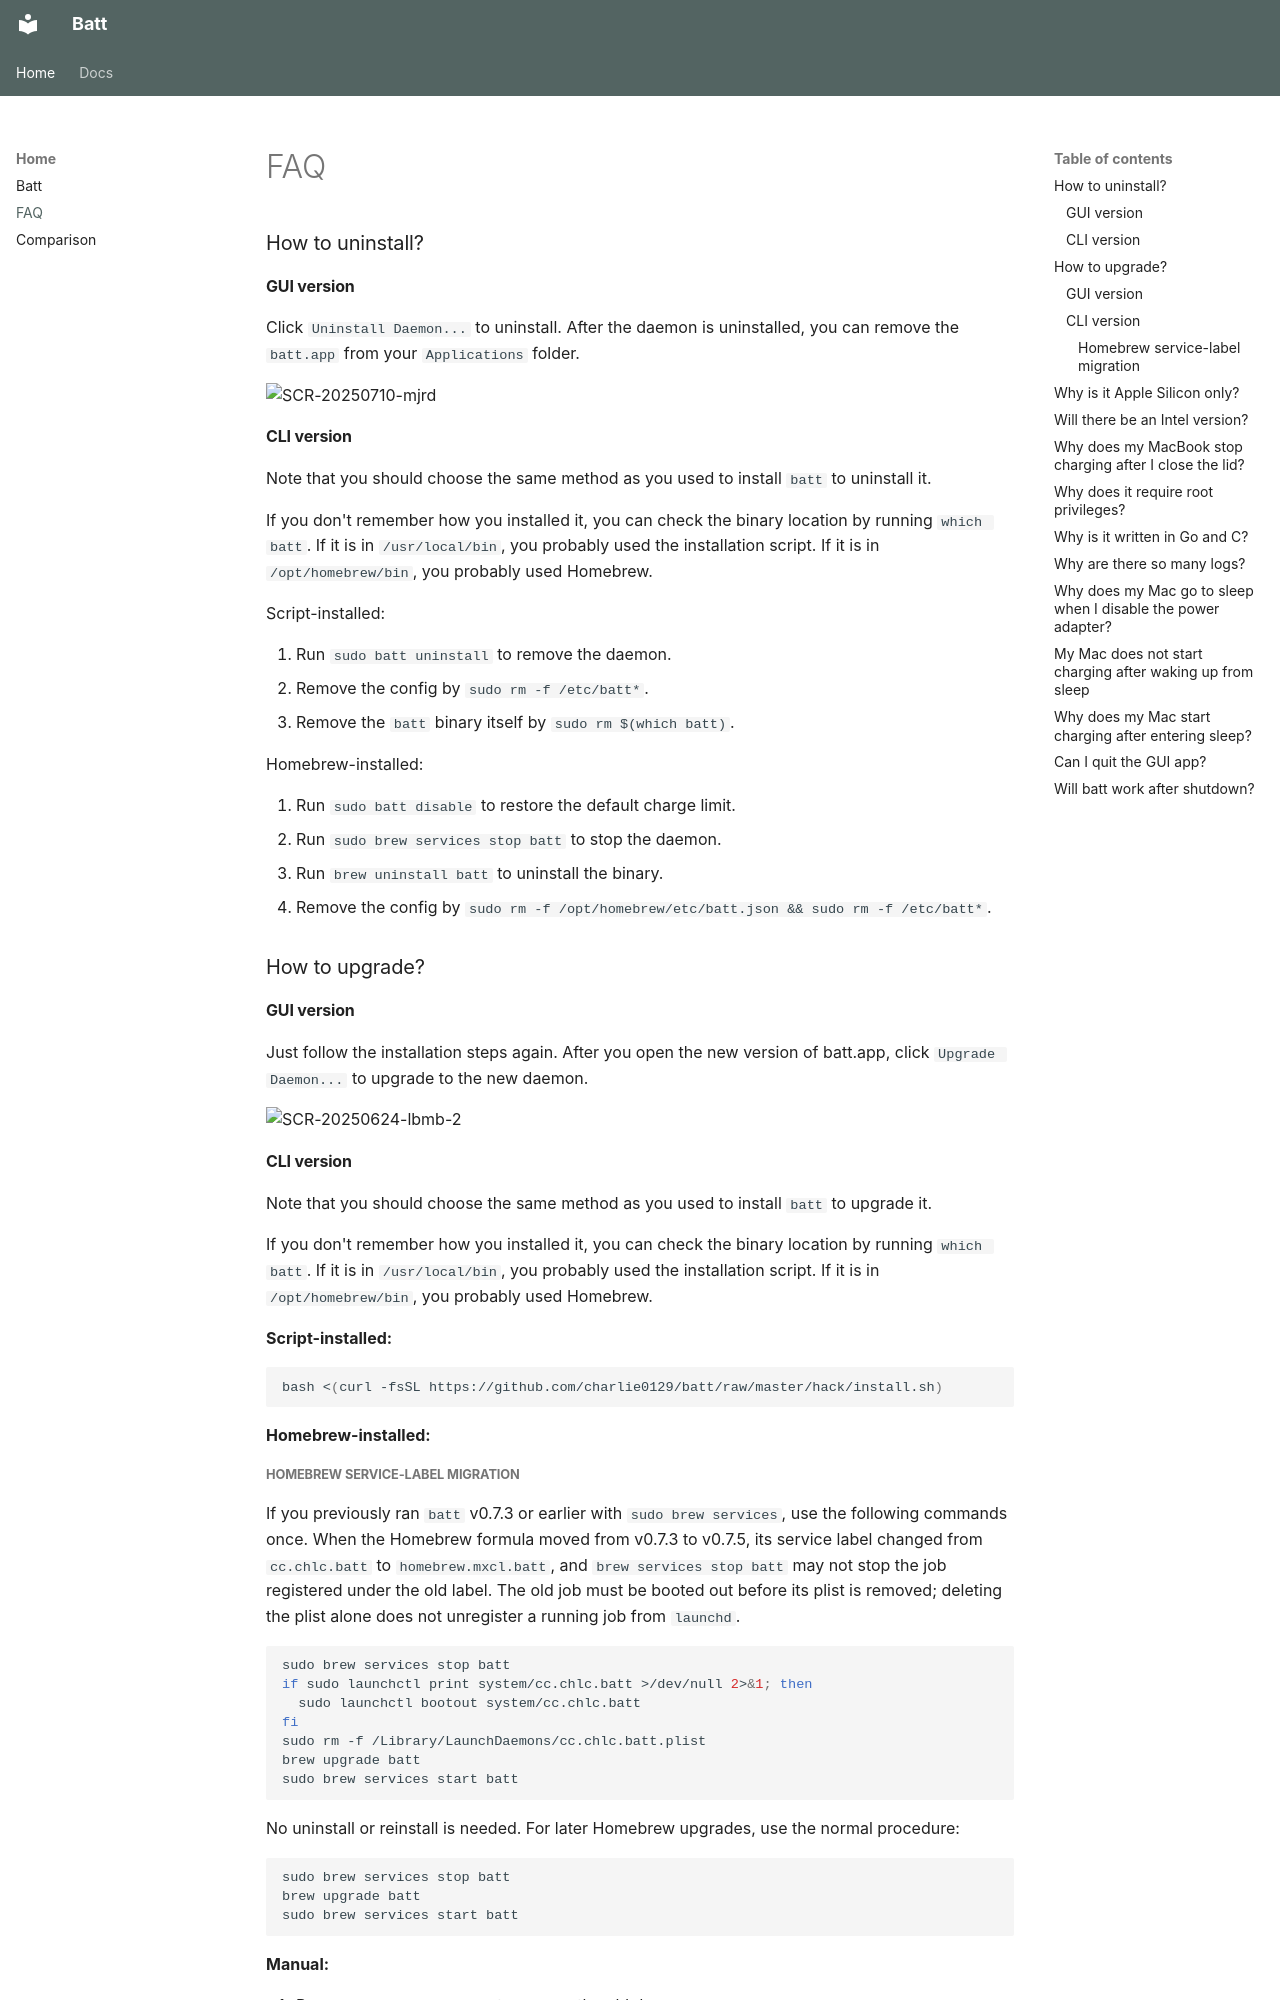

repository: charlie0129/batt · page: faq/index.html · generator: mkdocs

# FAQ

### How to uninstall?

#### GUI version

Click `Uninstall Daemon...` to uninstall. After the daemon is uninstalled, you can remove the `batt.app` from your `Applications` folder.

<img width="528" alt="SCR-20250710-mjrd" src="https://github.com/user-attachments/assets/901c7840-bae7-4111-af07-4fc1b39444d0" />


#### CLI version

Note that you should choose the same method as you used to install `batt` to uninstall it.

If you don't remember how you installed it, you can check the binary location by running `which batt`. If it is in `/usr/local/bin`, you probably used the installation script. If it is in `/opt/homebrew/bin`, you probably used Homebrew.

Script-installed:

1. Run `sudo batt uninstall` to remove the daemon.
2. Remove the config by `sudo rm -f /etc/batt*`.
3. Remove the `batt` binary itself by `sudo rm $(which batt)`.

Homebrew-installed:

1. Run `sudo batt disable` to restore the default charge limit.
2. Run `sudo brew services stop batt` to stop the daemon.
3. Run `brew uninstall batt` to uninstall the binary.
4. Remove the config by `sudo rm -f /opt/homebrew/etc/batt.json && sudo rm -f /etc/batt*`.

### How to upgrade?

#### GUI version

Just follow the installation steps again. After you open the new version of batt.app, click `Upgrade Daemon...` to upgrade to the new daemon.

<img width="206" alt="SCR-20250624-lbmb-2" src="https://github.com/user-attachments/assets/f3731a00-d973-4d67-8b4a-d57595e3842f" />

#### CLI version

Note that you should choose the same method as you used to install `batt` to upgrade it.

If you don't remember how you installed it, you can check the binary location by running `which batt`. If it is in `/usr/local/bin`, you probably used the installation script. If it is in `/opt/homebrew/bin`, you probably used Homebrew.

**Script-installed:**

```bash
bash <(curl -fsSL https://github.com/charlie0129/batt/raw/master/hack/install.sh)
```

**Homebrew-installed:**

##### Homebrew service-label migration

If you previously ran `batt` v0.7.3 or earlier with `sudo brew services`, use the following commands once. When the Homebrew formula moved from v0.7.3 to v0.7.5, its service label changed from `cc.chlc.batt` to `homebrew.mxcl.batt`, and `brew services stop batt` may not stop the job registered under the old label. The old job must be booted out before its plist is removed; deleting the plist alone does not unregister a running job from `launchd`.

```bash
sudo brew services stop batt
if sudo launchctl print system/cc.chlc.batt >/dev/null 2>&1; then
  sudo launchctl bootout system/cc.chlc.batt
fi
sudo rm -f /Library/LaunchDaemons/cc.chlc.batt.plist
brew upgrade batt
sudo brew services start batt
```

No uninstall or reinstall is needed. For later Homebrew upgrades, use the normal procedure:

```bash
sudo brew services stop batt
brew upgrade batt
sudo brew services start batt
```

**Manual:**

1. Run `sudo batt uninstall` to remove the old daemon.
2. Download the new binary. For _stable_ and _beta_ releases, you can find the download link in the [release page](https://github.com/charlie0129/batt/releases). If you want development versions with the latest features and bug fixes, you can download prebuilt binaries from [GitHub Actions](https://github.com/charlie0129/batt/actions/workflows/build-test-binary.yml) (has a retention period of 3 months and you need to `chmod +x batt` after extracting the archive) or [build it yourself](building.md) .
3. Replace the old `batt` binary with the downloaded new one. `sudo cp ./batt $(which batt)`
4. Run `sudo batt install` to install the daemon again. Although most config is preserved, some security related config is intentionally reset during re-installation. For example, if you used `--allow-non-root-access` when installing previously, you will need to use it again like this `sudo batt install --allow-non-root-access`.
